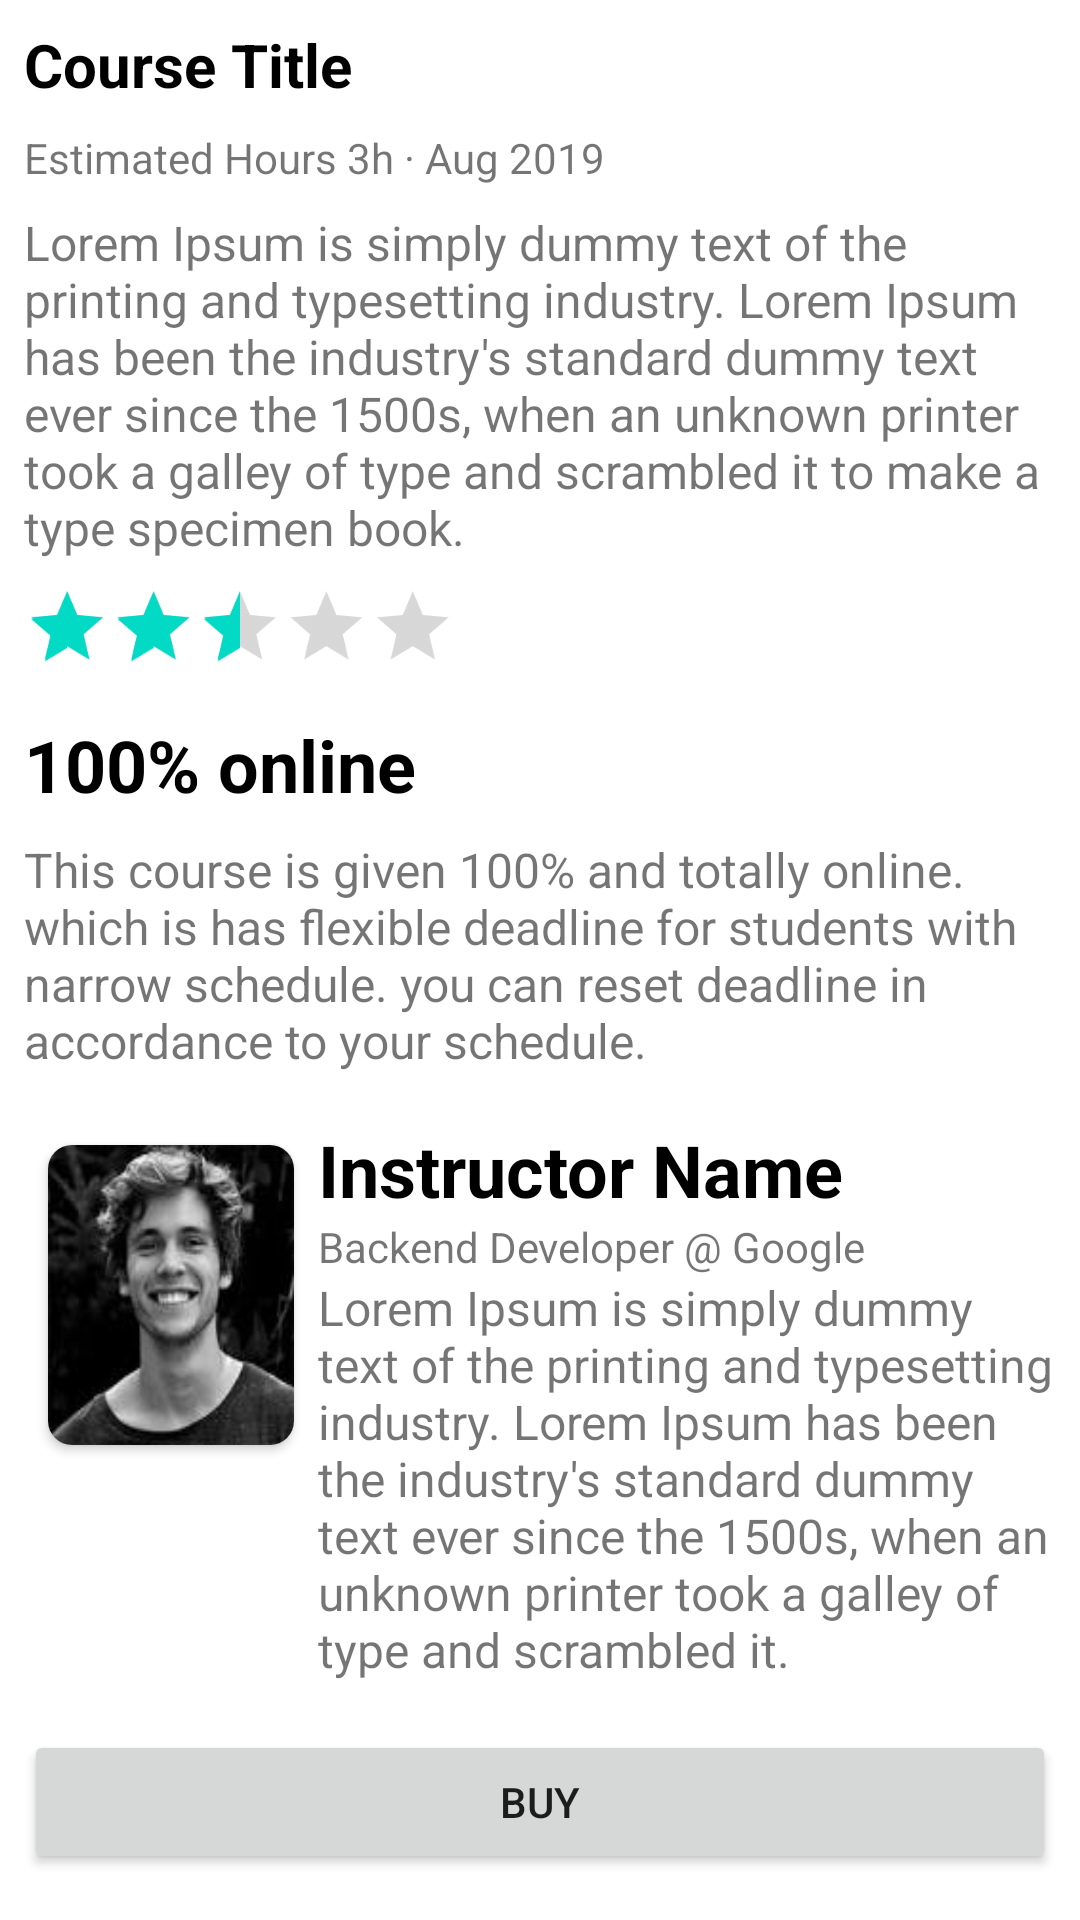

Reconstruct the res/layout file that produces this screen, plus the resources it refers to.
<!-- AndroidManifest.xml: application theme Theme.MicroLearn -->
<!-- res/layout/content_scrolling.xml -->
<?xml version="1.0" encoding="utf-8"?>
<androidx.core.widget.NestedScrollView xmlns:android="http://schemas.android.com/apk/res/android"
    xmlns:app="http://schemas.android.com/apk/res-auto"
    xmlns:tools="http://schemas.android.com/tools"
    android:layout_width="match_parent"
    android:layout_height="match_parent"
    app:layout_behavior="@string/appbar_scrolling_view_behavior"
    tools:context=".activities.CourseDetailActivity"
    tools:showIn="@layout/activity_course_detail">

    <LinearLayout
        android:orientation="vertical"
        android:layout_width="match_parent"
        android:layout_height="wrap_content">

        <TextView
            android:id="@+id/course_title_detail"
            android:layout_width="wrap_content"
            android:layout_height="wrap_content"
            android:layout_margin="8dp"
            android:text="Course Title"
            android:textColor="@color/black"
            android:textSize="20sp"
            android:textStyle="bold" />


        <TextView
            android:id="@+id/textView8"
            android:layout_width="match_parent"
            android:layout_height="wrap_content"
            android:layout_marginStart="8dp"
            android:layout_marginEnd="8dp"
            android:text="Estimated Hours 3h · Aug 2019"
            android:textColor="@color/grey_700"
            android:textSize="14sp" />

        <TextView
            android:id="@+id/course_description_detail"
            android:layout_width="wrap_content"
            android:layout_height="wrap_content"
            android:layout_margin="8dp"
            android:text="@string/lorem_long"
            android:textSize="16sp" />

        <RatingBar
            android:id="@+id/course_ratingBar"
            android:layout_width="wrap_content"
            android:layout_height="wrap_content"
            style="?android:attr/ratingBarStyleIndicator"
            android:scaleX=".8"
            android:rating="2.5"
            android:scaleY=".8"
            android:layout_marginStart="8dp"
            android:layout_marginBottom="8dp"
            android:transformPivotX="0dp"
            android:transformPivotY="0dp"
            android:max="5"/>

        <TextView
            android:id="@+id/textView6"
            android:layout_width="match_parent"
            android:layout_height="wrap_content"
            android:layout_marginStart="8dp"
            android:layout_marginEnd="8dp"
            android:text="100% online"
            android:textColor="@color/black"
            android:textSize="24sp"
            android:textStyle="bold" />

        <TextView
            android:id="@+id/textView7"
            android:layout_width="match_parent"
            android:layout_height="wrap_content"
            android:layout_margin="8dp"
            android:text="This course is given 100% and totally online. which is has flexible deadline for students with narrow schedule. you can reset deadline in accordance to your schedule."
            android:textSize="16sp" />

        <LinearLayout
            android:layout_width="match_parent"
            android:layout_height="wrap_content"
            android:layout_margin="8dp"
            android:orientation="horizontal">

            <androidx.cardview.widget.CardView
                android:layout_width="180dp"
                android:layout_height="100dp"
                android:layout_margin="8dp"
                android:layout_weight="1"
                app:cardCornerRadius="8dp">

                <ImageView
                    android:id="@+id/imageView2"
                    android:layout_width="match_parent"
                    android:layout_height="match_parent"
                    android:layout_gravity="start"
                    android:layout_weight="1"
                    android:scaleType="fitXY"
                    android:src="@drawable/man_smiling" />

            </androidx.cardview.widget.CardView>

            <LinearLayout
                android:layout_width="match_parent"
                android:layout_height="wrap_content"
                android:layout_weight="1"
                android:orientation="vertical">

                <TextView
                    android:id="@+id/textView9"
                    android:layout_width="match_parent"
                    android:layout_height="wrap_content"
                    android:text="Instructor Name"
                    android:textColor="@color/black"
                    android:textSize="24sp"
                    android:textStyle="bold" />

                <TextView
                    android:id="@+id/textView10"
                    android:layout_width="match_parent"
                    android:layout_height="wrap_content"
                    android:text="Backend Developer @ Google" />

                <TextView
                    android:id="@+id/textView12"
                    android:layout_width="wrap_content"
                    android:layout_height="wrap_content"
                    android:text="@string/lorem_short"
                    android:textSize="16sp" />
            </LinearLayout>

        </LinearLayout>

        <Button
            android:id="@+id/button3"
            android:layout_width="match_parent"
            android:layout_height="wrap_content"
            android:layout_margin="8dp"
            android:layout_weight="1"
            android:text="Buy" />

    </LinearLayout>

</androidx.core.widget.NestedScrollView>
<!-- res/layout/activity_course_detail.xml (included above) -->
<?xml version="1.0" encoding="utf-8"?>
<androidx.coordinatorlayout.widget.CoordinatorLayout xmlns:android="http://schemas.android.com/apk/res/android"
    xmlns:app="http://schemas.android.com/apk/res-auto"
    xmlns:tools="http://schemas.android.com/tools"
    android:layout_width="match_parent"
    android:layout_height="match_parent"
    android:fitsSystemWindows="true"
    tools:context=".activities.CourseDetailActivity">

    <com.google.android.material.appbar.AppBarLayout
        android:id="@+id/app_bar"
        android:layout_width="match_parent"
        android:layout_height="@dimen/app_bar_height"
        android:fitsSystemWindows="true"
        android:theme="@style/Theme.MicroLearn.AppBarOverlay">

        <com.google.android.material.appbar.CollapsingToolbarLayout
            android:id="@+id/toolbar_layout"
            style="@style/Widget.MaterialComponents.Toolbar.Primary"
            android:layout_width="match_parent"
            android:layout_height="match_parent"
            android:fitsSystemWindows="true"
            app:contentScrim="?attr/colorPrimary"
            app:layout_scrollFlags="scroll|exitUntilCollapsed"
            app:toolbarId="@+id/toolbar">

            <ImageView
                android:id="@+id/course_background_horizontal"
                android:layout_gravity="center_horizontal"
                android:scaleType="fitXY"
                android:layout_width="match_parent"
                android:layout_height="match_parent"
                android:src="@drawable/ic_launcher_background" />


            <androidx.appcompat.widget.Toolbar
                android:id="@+id/toolbar"
                android:layout_width="match_parent"
                android:layout_height="?attr/actionBarSize"
                app:layout_collapseMode="pin"
                app:menu="@menu/details_menu"
                app:popupTheme="@style/Theme.MicroLearn.PopupOverlay" />

        </com.google.android.material.appbar.CollapsingToolbarLayout>
    </com.google.android.material.appbar.AppBarLayout>

    <include layout="@layout/content_scrolling" />

</androidx.coordinatorlayout.widget.CoordinatorLayout>
<!-- resources referenced by this layout -->
<resources>
  <dimen name="app_bar_height">300dp</dimen>
  <!-- drawable man_smiling: jpeg bitmap (drawable, 3720 bytes) -->
  <string name="lorem_long">Lorem Ipsum is simply dummy text of the printing and typesetting industry. Lorem Ipsum has been the industry\'s standard dummy text ever since the 1500s, when an unknown printer took a galley of type and scrambled it to make a type specimen book.</string>
  <string name="lorem_short">Lorem Ipsum is simply dummy text of the printing and typesetting industry. Lorem Ipsum has been the industry\'s standard dummy text ever since the 1500s, when an unknown printer took a galley of type and scrambled it.</string>
  <style name="Theme.MicroLearn.AppBarOverlay" parent="ThemeOverlay.AppCompat.Dark.ActionBar" />
  <style name="Theme.MicroLearn.PopupOverlay" parent="ThemeOverlay.AppCompat.Light" />
  <style name="Theme.MicroLearn" parent="Theme.MaterialComponents.DayNight.DarkActionBar">
          
          <item name="colorPrimary">@color/purple_500</item>
          <item name="colorPrimaryVariant">@color/purple_700</item>
          <item name="colorOnPrimary">@color/white</item>
          
          <item name="colorSecondary">@color/teal_200</item>
          <item name="colorSecondaryVariant">@color/teal_700</item>
          <item name="colorOnSecondary">@color/black</item>
          
          <item name="android:statusBarColor" tools:targetApi="l">?attr/colorPrimaryVariant</item>
          
      </style>
  <!-- not gathered from this repository: default colours our renderer supplied (Android Studio template values) -->
  <color name="purple_500">#FF6200EE</color>
  <color name="purple_700">#FF3700B3</color>
  <color name="teal_200">#FF03DAC5</color>
  <color name="teal_700">#FF018786</color>
  <color name="black">#FF000000</color>
  <color name="white">#FFFFFFFF</color>
</resources>
